Dataset: Dataset (GitHub, jhonesis/Dataset-satellite-fire). Classes: satellite imagery with fire, satellite imagery without fire.

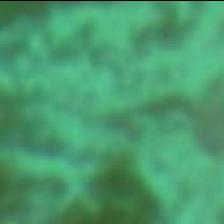
Label: satellite imagery without fire

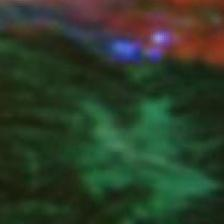
Label: satellite imagery with fire

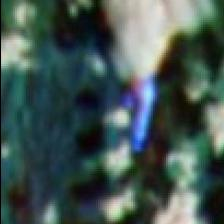
Label: satellite imagery with fire

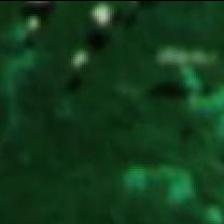
Label: satellite imagery without fire

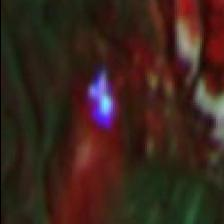
Label: satellite imagery with fire

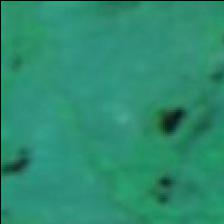
Label: satellite imagery without fire
